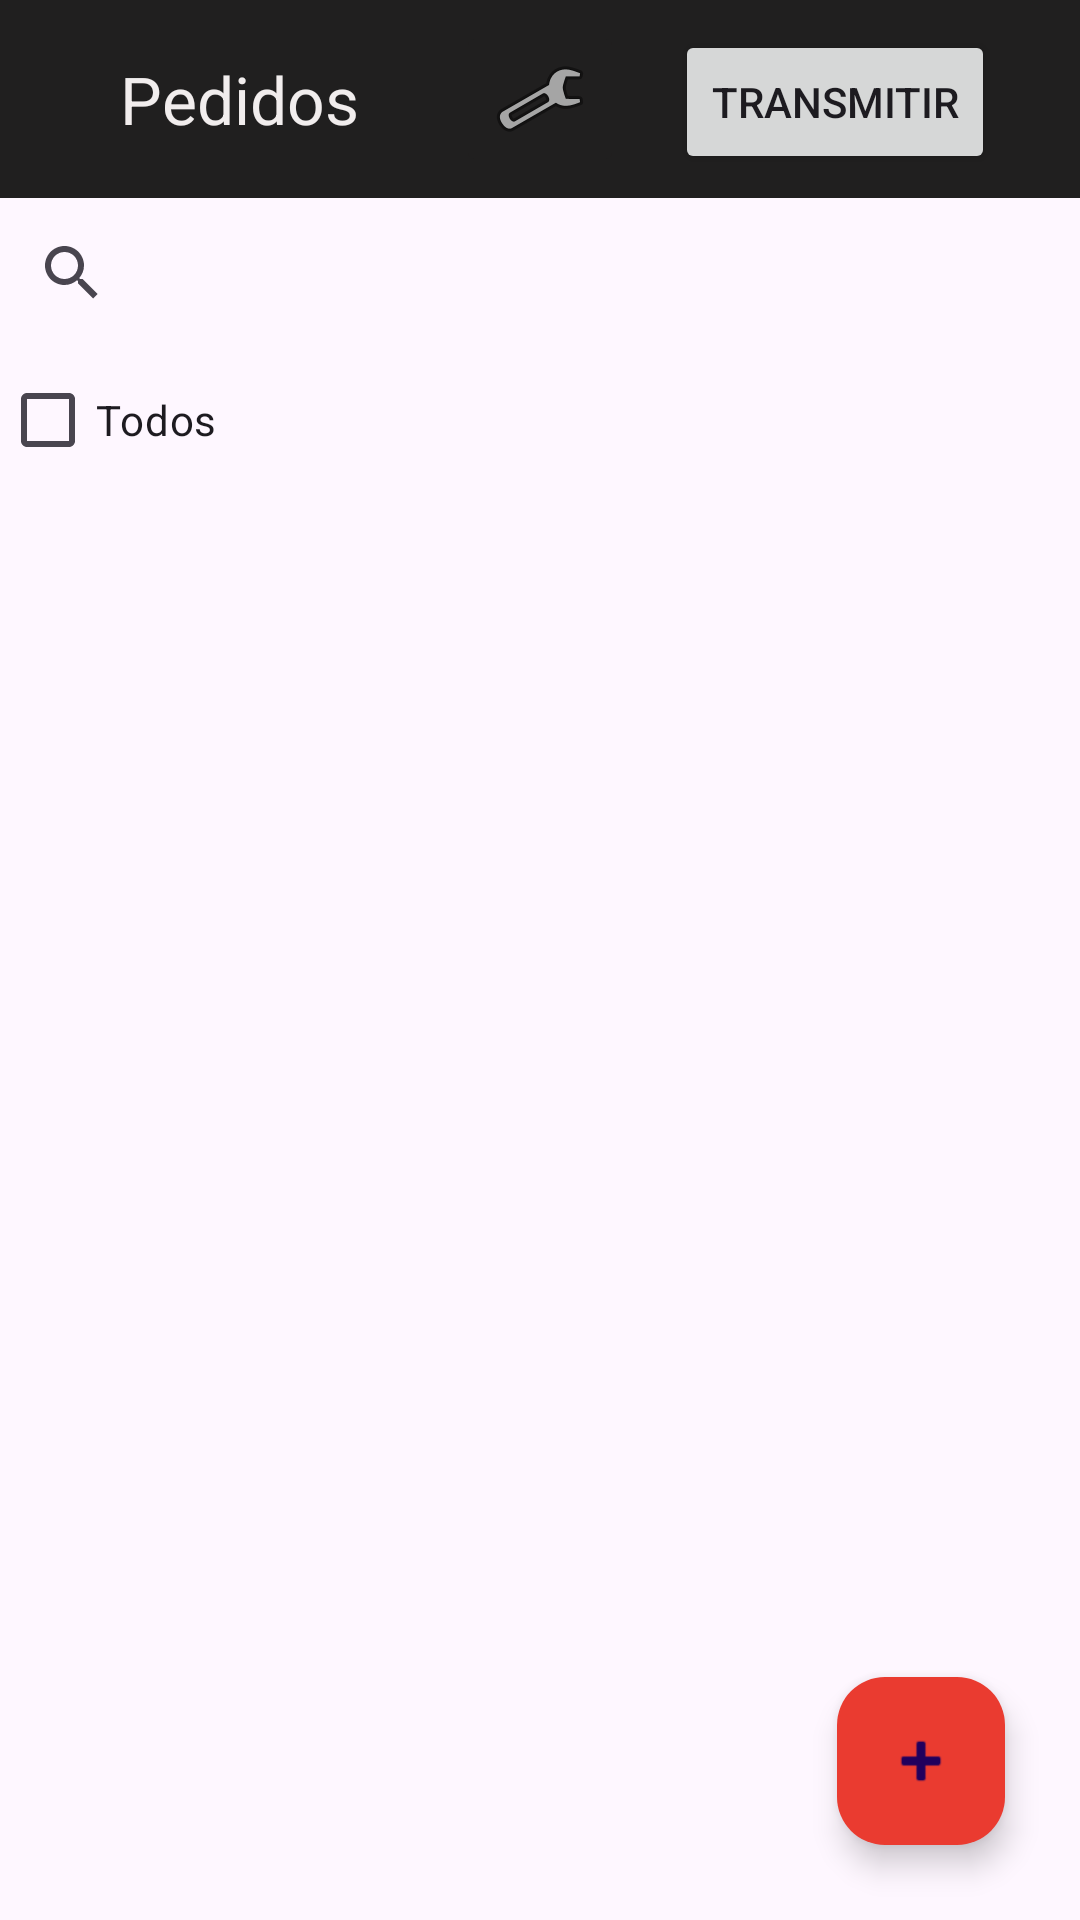

Android layout source for this screen:
<!-- AndroidManifest.xml: application theme Theme.PedidoCompra -->
<!-- res/layout/activity_main.xml -->
<?xml version="1.0" encoding="utf-8"?>
<androidx.constraintlayout.widget.ConstraintLayout xmlns:android="http://schemas.android.com/apk/res/android"
    xmlns:app="http://schemas.android.com/apk/res-auto"
    xmlns:tools="http://schemas.android.com/tools"
    android:layout_width="match_parent"
    android:layout_height="match_parent"
    tools:context=".MainActivity">

    <androidx.appcompat.widget.Toolbar
        android:id="@+id/toolbar"
        android:layout_width="0dp"
        android:layout_height="66dp"
        android:background="?attr/colorPrimary"
        android:minHeight="?attr/actionBarSize"
        android:theme="?attr/actionBarTheme"
        app:layout_constraintEnd_toEndOf="parent"
        app:layout_constraintHorizontal_bias="0.0"
        app:layout_constraintStart_toStartOf="parent"
        app:layout_constraintTop_toTopOf="parent"
        app:title="Pedidos"
        app:titleMarginStart="40dp"
        app:titleTextColor="#F1EDED" />

    <SearchView
        android:id="@+id/searchView"
        android:layout_width="match_parent"
        android:layout_height="50dp"
        app:layout_constraintEnd_toEndOf="parent"
        app:layout_constraintStart_toStartOf="parent"
        app:layout_constraintTop_toBottomOf="@+id/toolbar" >

        <RadioButton
            android:id="@+id/radioButton"
            android:layout_width="wrap_content"
            android:layout_height="wrap_content"
            android:layout_weight="1"
            android:text="RadioButton" />

        <RadioButton
            android:id="@+id/radioButton2"
            android:layout_width="wrap_content"
            android:layout_height="wrap_content"
            android:layout_weight="1"
            android:text="RadioButton" />
    </SearchView>

    <com.google.android.material.floatingactionbutton.FloatingActionButton
        android:id="@+id/floatingActionButton"
        android:layout_width="wrap_content"
        android:layout_height="wrap_content"
        android:layout_marginEnd="25dp"
        android:layout_marginBottom="25dp"
        android:clickable="true"
        android:contentDescription="Adicionar"
        android:onClick="Pedido"
        app:backgroundTint="@color/red"
        app:layout_constraintBottom_toBottomOf="parent"
        app:layout_constraintEnd_toEndOf="parent"
        app:srcCompat="@android:drawable/ic_input_add" />

    <ListView
        android:id="@+id/listPedidos"
        android:layout_width="0dp"
        android:layout_height="0dp"
        android:layout_marginStart="15dp"
        android:layout_marginEnd="15dp"
        app:layout_constraintBottom_toBottomOf="parent"
        app:layout_constraintEnd_toEndOf="parent"
        app:layout_constraintStart_toStartOf="parent"
        app:layout_constraintTop_toBottomOf="@+id/cbTodos" />

    <Button
        android:id="@+id/button2"
        android:layout_width="wrap_content"
        android:layout_height="wrap_content"
        android:layout_marginStart="10dp"
        android:layout_marginTop="8dp"
        android:layout_marginEnd="10dp"
        android:layout_marginBottom="8dp"
        android:onClick="Transmitir"
        android:text="Transmitir"
        app:layout_constraintBottom_toBottomOf="@+id/toolbar"
        app:layout_constraintEnd_toEndOf="parent"
        app:layout_constraintHorizontal_bias="0.921"
        app:layout_constraintStart_toStartOf="@+id/toolbar"
        app:layout_constraintTop_toTopOf="parent"
        app:layout_constraintVertical_bias="1.0" />

    <ImageButton
        android:id="@+id/imageButton"
        android:layout_width="wrap_content"
        android:layout_height="wrap_content"
        android:backgroundTint="@color/black_gray"
        android:onClick="ConfiguraConexao"
        app:layout_constraintBottom_toBottomOf="@+id/toolbar"
        app:layout_constraintEnd_toEndOf="parent"
        app:layout_constraintStart_toStartOf="parent"
        app:layout_constraintTop_toTopOf="parent"
        app:srcCompat="@android:drawable/ic_menu_manage" />

    <CheckBox
        android:id="@+id/cbTodos"
        android:layout_width="0dp"
        android:layout_height="wrap_content"
        android:text="Todos"
        app:layout_constraintEnd_toEndOf="parent"
        app:layout_constraintStart_toStartOf="parent"
        app:layout_constraintTop_toBottomOf="@+id/searchView" />

    <TextView
        android:id="@+id/txtCon"
        android:layout_width="wrap_content"
        android:layout_height="wrap_content"
        android:text="Conectando..."
        android:textColor="#2750CF"
        android:textSize="20dp"
        android:textStyle="bold"
        android:visibility="gone"
        app:layout_constraintBottom_toBottomOf="parent"
        app:layout_constraintEnd_toEndOf="parent"
        app:layout_constraintStart_toStartOf="parent"
        app:layout_constraintTop_toBottomOf="@+id/toolbar" />

</androidx.constraintlayout.widget.ConstraintLayout>
<!-- resources referenced by this layout -->
<resources>
  <color name="black_gray">#201F1F</color>
  <color name="red">#EA3B30</color>
  <style name="Theme.PedidoCompra" parent="Base.Theme.PedidoCompra" />
  <style name="Base.Theme.PedidoCompra" parent="Theme.Material3.DayNight.NoActionBar">
          
          
          <item name="colorPrimary">@color/black_gray</item>
          <item name="colorOnPrimary">@color/white</item>
      </style>
  <color name="white">#FFFFFFFF</color>
</resources>
